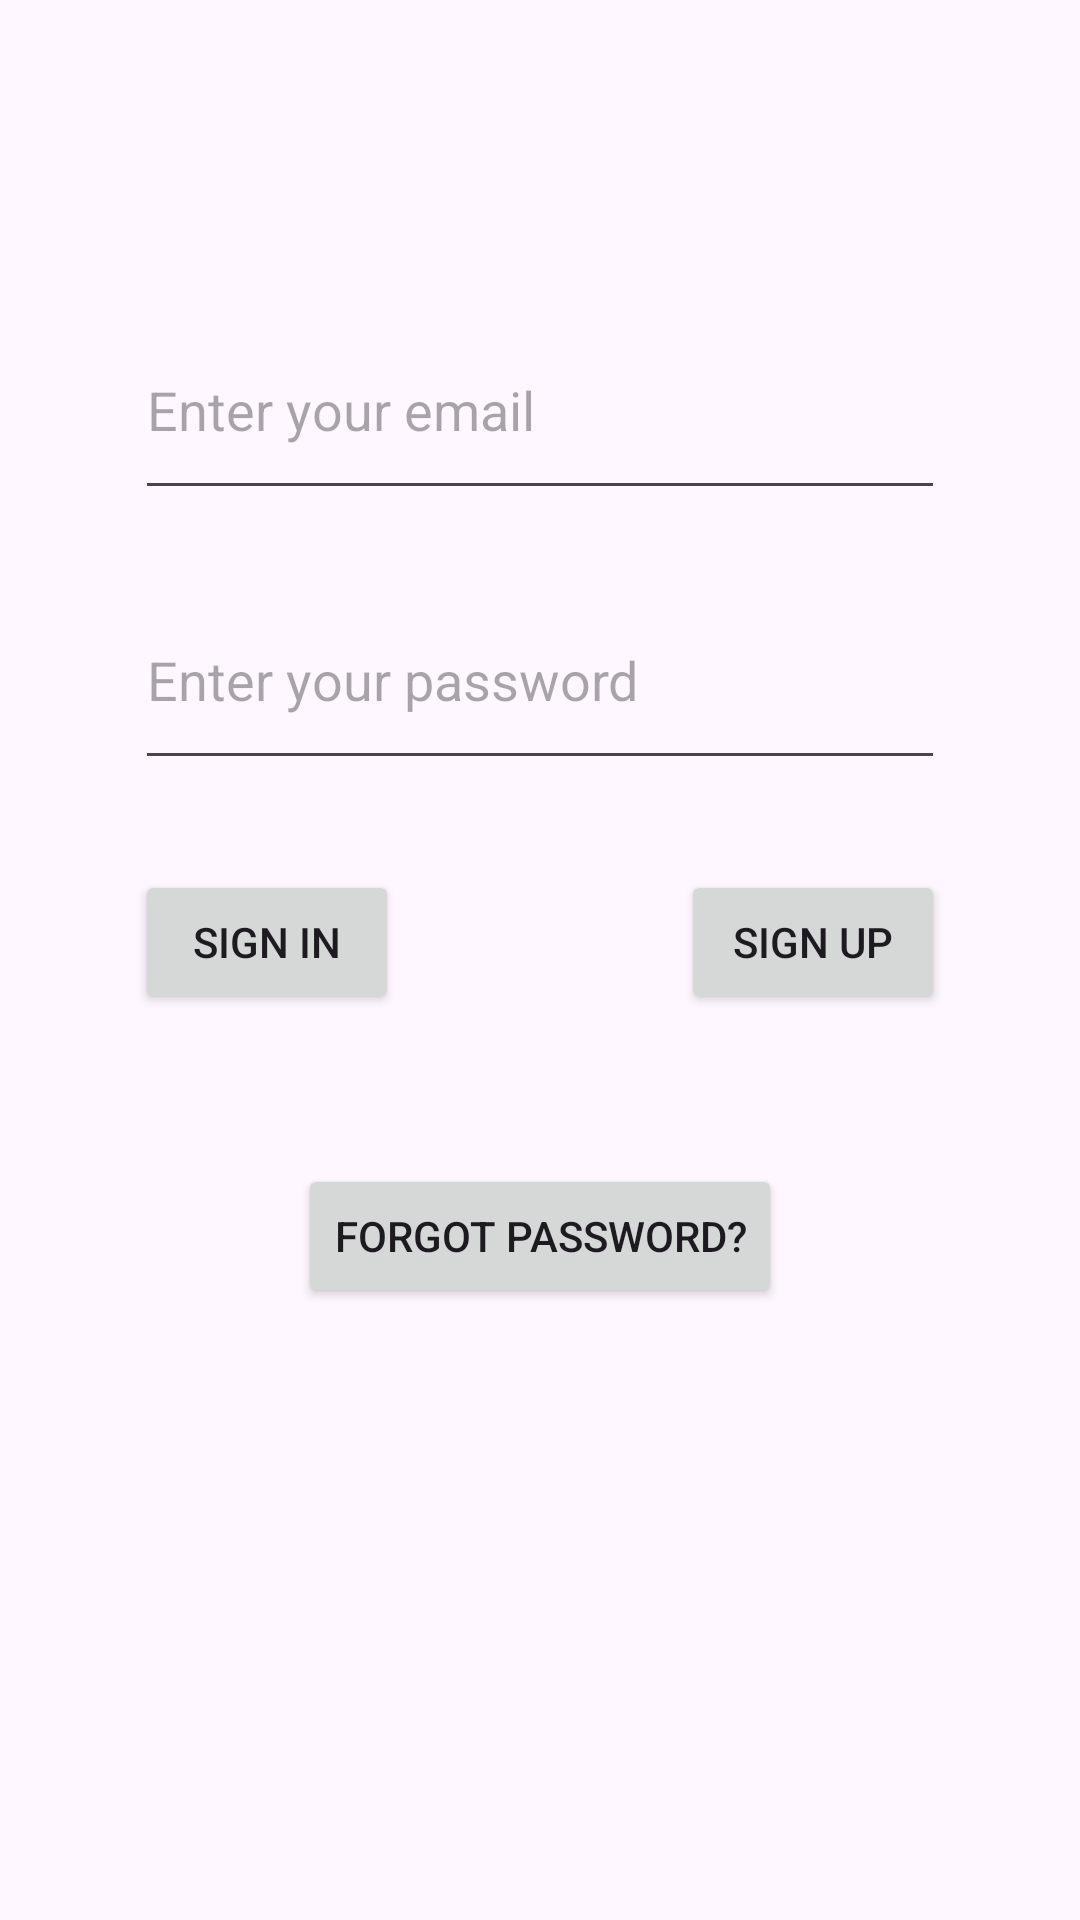

Write the Android layout XML for this screen, with the resource values it uses.
<!-- AndroidManifest.xml: application theme Theme.SiestaDeneme2 -->
<!-- res/layout/activity_main.xml -->
<?xml version="1.0" encoding="utf-8"?>
<androidx.constraintlayout.widget.ConstraintLayout xmlns:android="http://schemas.android.com/apk/res/android"
    xmlns:app="http://schemas.android.com/apk/res-auto"
    xmlns:tools="http://schemas.android.com/tools"
    android:layout_width="match_parent"
    android:layout_height="match_parent"
    tools:context=".MainActivity">

    <EditText
        android:id="@+id/emailText"
        android:layout_width="270dp"
        android:layout_height="70dp"
        android:layout_marginTop="100dp"
        android:ems="10"
        android:hint="Enter your email"
        android:inputType="textEmailAddress"
        app:layout_constraintEnd_toEndOf="parent"
        app:layout_constraintStart_toStartOf="parent"
        app:layout_constraintTop_toTopOf="parent" />

    <EditText
        android:id="@+id/passwordText"
        android:layout_width="270dp"
        android:layout_height="70dp"
        android:layout_marginTop="20dp"
        android:ems="10"
        android:hint="Enter your password"
        android:inputType="textPassword"
        app:layout_constraintEnd_toEndOf="parent"
        app:layout_constraintStart_toStartOf="parent"
        app:layout_constraintTop_toBottomOf="@+id/emailText" />

    <Button
        android:id="@+id/signInButton"
        android:layout_width="wrap_content"
        android:layout_height="wrap_content"
        android:layout_marginTop="30dp"
        android:onClick="signInClick"
        android:text="Sign in"
        app:layout_constraintStart_toStartOf="@+id/passwordText"
        app:layout_constraintTop_toBottomOf="@+id/passwordText" />

    <Button
        android:id="@+id/signUpButton"
        android:layout_width="wrap_content"
        android:layout_height="wrap_content"
        android:layout_marginTop="30dp"
        android:onClick="signUpClick"
        android:text="Sign Up"
        app:layout_constraintEnd_toEndOf="@+id/passwordText"
        app:layout_constraintTop_toBottomOf="@+id/passwordText" />

    <Button
        android:id="@+id/forgotPassword"
        android:layout_width="wrap_content"
        android:layout_height="wrap_content"
        android:layout_marginTop="50dp"
        android:onClick="forgotPasswordClick"
        android:text="Forgot Password?"
        app:layout_constraintEnd_toEndOf="parent"
        app:layout_constraintStart_toStartOf="parent"
        app:layout_constraintTop_toBottomOf="@+id/signInButton" />

</androidx.constraintlayout.widget.ConstraintLayout>
<!-- resources referenced by this layout -->
<resources>
  <style name="Theme.SiestaDeneme2" parent="Base.Theme.SiestaDeneme2" />
  <style name="Base.Theme.SiestaDeneme2" parent="Theme.Material3.DayNight">
          
          
      </style>
</resources>
